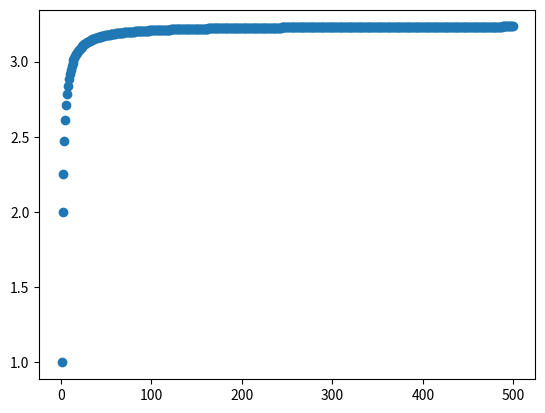

Write Python code to recreate this figure.
import numpy as np
import numpy.linalg as alg
import matplotlib.pyplot as plt


def construire(n, a):
    A = np.eye(n)

    for i in range(0, n-1):
        A[i, i+1] = -1
        A[i+1, i] = a(i+1)

    return A

def delta(n, a):
    M = construire(n, a)
    return alg.det(M)

f1 = lambda x: 1
f2 = lambda x: 1/(x**2)

t = np.arange(1, 500)
y = [delta(n, f2) for n in t]

plt.scatter(t, y)
plt.show()
